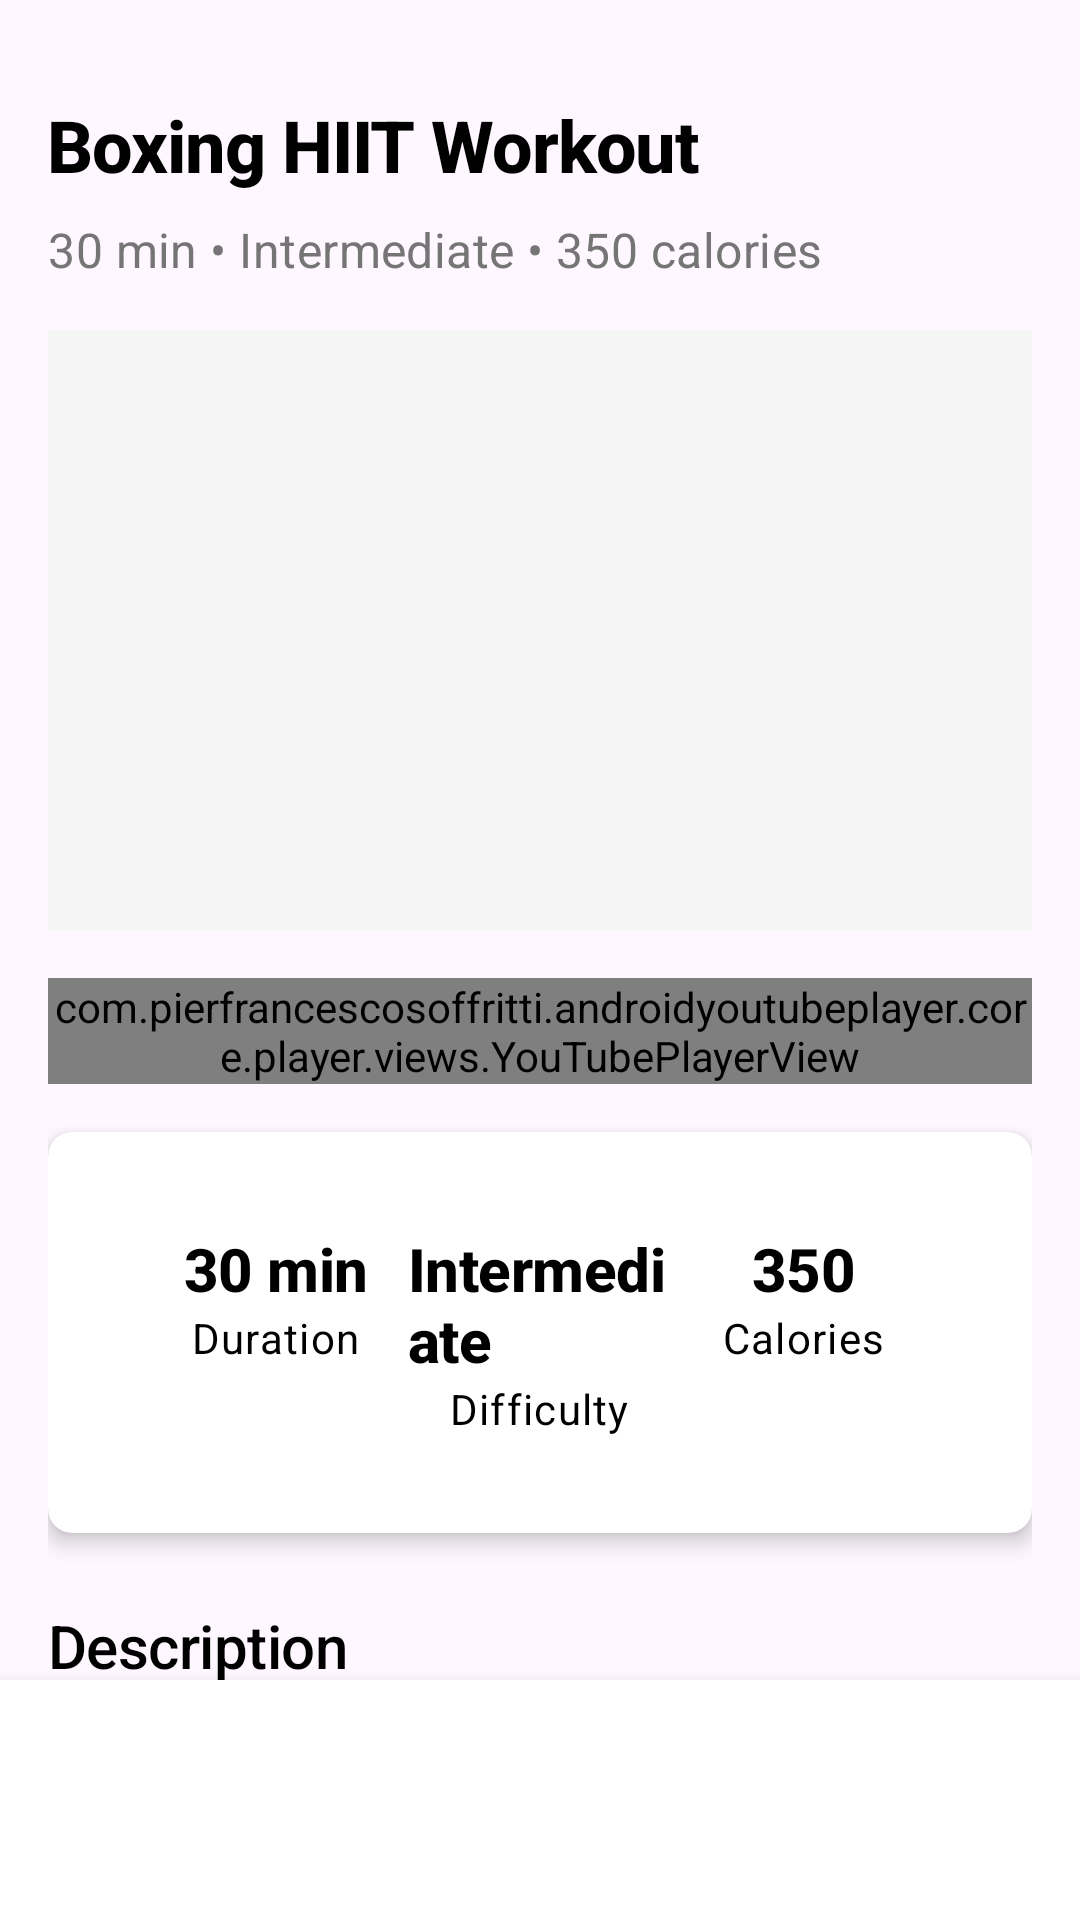

This screen was rendered from an Android layout file. Write that file and the resources it references.
<!-- AndroidManifest.xml: application theme Theme.Boxy -->
<!-- res/layout/fragment_workout_details.xml -->
<?xml version="1.0" encoding="utf-8"?>
<androidx.constraintlayout.widget.ConstraintLayout
    xmlns:android="http://schemas.android.com/apk/res/android"
    xmlns:app="http://schemas.android.com/apk/res-auto"
    xmlns:tools="http://schemas.android.com/tools"
    android:layout_width="match_parent"
    android:layout_height="match_parent">

    
    <ImageButton
        android:id="@+id/btn_back"
        android:layout_width="wrap_content"
        android:layout_height="wrap_content"
        android:layout_margin="16dp"
        android:background="?attr/selectableItemBackgroundBorderless"
        android:src="@drawable/ic_arrow_back"
        app:layout_constraintStart_toStartOf="parent"
        app:layout_constraintTop_toTopOf="parent" />

    
    <androidx.core.widget.NestedScrollView
        android:id="@+id/scroll_view"
        android:layout_width="match_parent"
        android:layout_height="0dp"
        app:layout_constraintTop_toBottomOf="@id/btn_back"
        app:layout_constraintBottom_toTopOf="@+id/layout_bottom_actions"
        app:layout_constraintEnd_toEndOf="parent"
        app:layout_constraintStart_toStartOf="parent">

        <LinearLayout
            android:layout_width="match_parent"
            android:layout_height="wrap_content"
            android:orientation="vertical"
            android:padding="16dp">

            <TextView
                android:id="@+id/tv_workout_title"
                android:layout_width="match_parent"
                android:layout_height="wrap_content"
                android:text="Boxing HIIT Workout"
                android:textAppearance="@style/TextAppearance.App.Headline1"
                android:textStyle="bold" />

            <TextView
                android:id="@+id/tv_workout_description"
                android:layout_width="match_parent"
                android:layout_height="wrap_content"
                android:layout_marginTop="8dp"
                android:text="30 min • Intermediate • 350 calories"
                android:textAppearance="@style/TextAppearance.App.Subtitle1" />

            
            <ImageView
                android:id="@+id/iv_workout"
                android:layout_width="match_parent"
                android:layout_height="200dp"
                android:layout_marginTop="16dp"
                android:contentDescription="@string/workout_image"
                android:scaleType="centerCrop"
                android:src="@drawable/ic_workouts"
                android:background="@color/gray_light" />

            
            <com.pierfrancescosoffritti.androidyoutubeplayer.core.player.views.YouTubePlayerView
                android:id="@+id/youtube_player_view"
                android:layout_width="match_parent"
                android:layout_height="wrap_content"
                android:layout_marginTop="16dp" />

            
            <androidx.cardview.widget.CardView
                style="@style/CardView.App"
                android:layout_width="match_parent"
                android:layout_height="wrap_content"
                android:layout_marginTop="16dp">

                <LinearLayout
                    android:layout_width="match_parent"
                    android:layout_height="wrap_content"
                    android:orientation="horizontal"
                    android:padding="16dp">

                    <LinearLayout
                        android:layout_width="0dp"
                        android:layout_height="wrap_content"
                        android:layout_weight="1"
                        android:gravity="center"
                        android:orientation="vertical">

                        <TextView
                            android:id="@+id/tv_duration"
                            android:layout_width="wrap_content"
                            android:layout_height="wrap_content"
                            android:text="30 min"
                            android:textAppearance="@style/TextAppearance.App.Headline2"
                            android:textStyle="bold" />

                        <TextView
                            android:layout_width="wrap_content"
                            android:layout_height="wrap_content"
                            android:text="@string/duration"
                            android:textAppearance="@style/TextAppearance.App.Body1" />
                    </LinearLayout>

                    <LinearLayout
                        android:layout_width="0dp"
                        android:layout_height="wrap_content"
                        android:layout_weight="1"
                        android:gravity="center"
                        android:orientation="vertical">

                        <TextView
                            android:id="@+id/tv_difficulty"
                            android:layout_width="wrap_content"
                            android:layout_height="wrap_content"
                            android:text="Intermediate"
                            android:textAppearance="@style/TextAppearance.App.Headline2"
                            android:textStyle="bold" />

                        <TextView
                            android:layout_width="wrap_content"
                            android:layout_height="wrap_content"
                            android:text="@string/difficulty"
                            android:textAppearance="@style/TextAppearance.App.Body1" />
                    </LinearLayout>

                    <LinearLayout
                        android:layout_width="0dp"
                        android:layout_height="wrap_content"
                        android:layout_weight="1"
                        android:gravity="center"
                        android:orientation="vertical">

                        <TextView
                            android:id="@+id/tv_calories"
                            android:layout_width="wrap_content"
                            android:layout_height="wrap_content"
                            android:text="350"
                            android:textAppearance="@style/TextAppearance.App.Headline2"
                            android:textStyle="bold" />

                        <TextView
                            android:layout_width="wrap_content"
                            android:layout_height="wrap_content"
                            android:text="@string/calories"
                            android:textAppearance="@style/TextAppearance.App.Body1" />
                    </LinearLayout>
                </LinearLayout>
            </androidx.cardview.widget.CardView>

            
            <TextView
                android:layout_width="match_parent"
                android:layout_height="wrap_content"
                android:layout_marginTop="24dp"
                android:text="@string/description"
                android:textAppearance="@style/TextAppearance.App.Headline2" />

            <TextView
                android:id="@+id/tv_workout_full_description"
                android:layout_width="match_parent"
                android:layout_height="wrap_content"
                android:layout_marginTop="8dp"
                android:text="This high-intensity interval training workout combines boxing techniques with cardio exercises..."
                android:textAppearance="@style/TextAppearance.App.Body1" />

            
            <TextView
                android:layout_width="match_parent"
                android:layout_height="wrap_content"
                android:layout_marginTop="24dp"
                android:text="@string/exercises"
                android:textAppearance="@style/TextAppearance.App.Headline2" />

            <androidx.recyclerview.widget.RecyclerView
                android:id="@+id/rv_exercises"
                android:layout_width="match_parent"
                android:layout_height="wrap_content"
                android:layout_marginTop="8dp"
                android:nestedScrollingEnabled="false"
                tools:itemCount="5"
                tools:listitem="@layout/item_exercise" />

        </LinearLayout>
    </androidx.core.widget.NestedScrollView>

    
    <LinearLayout
        android:id="@+id/layout_bottom_actions"
        android:layout_width="match_parent"
        android:layout_height="wrap_content"
        android:orientation="horizontal"
        android:padding="16dp"
        android:background="@color/white"
        android:elevation="8dp"
        app:layout_constraintBottom_toBottomOf="parent"
        app:layout_constraintEnd_toEndOf="parent"
        app:layout_constraintStart_toStartOf="parent">

        <Button
            android:id="@+id/btn_start_workout"
            style="@style/Button.App.Primary"
            android:layout_width="0dp"
            android:layout_height="wrap_content"
            android:layout_weight="1"
            android:text="Mark as complete" />

    </LinearLayout>

</androidx.constraintlayout.widget.ConstraintLayout>
<!-- res/layout/item_exercise.xml (included above) -->
<?xml version="1.0" encoding="utf-8"?>
<androidx.cardview.widget.CardView xmlns:android="http://schemas.android.com/apk/res/android"
    xmlns:app="http://schemas.android.com/apk/res-auto"
    style="@style/CardView.App"
    android:layout_width="match_parent"
    android:layout_height="wrap_content"
    android:layout_marginBottom="8dp">

    <androidx.constraintlayout.widget.ConstraintLayout
        android:layout_width="match_parent"
        android:layout_height="wrap_content"
        android:padding="8dp">

        <TextView
            android:id="@+id/tv_exercise_number"
            android:layout_width="32dp"
            android:layout_height="32dp"
            android:background="@drawable/circle_background"
            android:gravity="center"
            android:text="1"
            android:textAppearance="@style/TextAppearance.App.Body1"
            android:textColor="@color/white"
            android:textStyle="bold"
            app:layout_constraintBottom_toBottomOf="parent"
            app:layout_constraintStart_toStartOf="parent"
            app:layout_constraintTop_toTopOf="parent" />

        <TextView
            android:id="@+id/tv_exercise_name"
            android:layout_width="0dp"
            android:layout_height="wrap_content"
            android:layout_marginStart="16dp"
            android:layout_marginEnd="16dp"
            android:text="Jab-Cross Combo"
            android:textAppearance="@style/TextAppearance.App.Subtitle1"
            android:textStyle="bold"
            app:layout_constraintEnd_toStartOf="@+id/tv_exercise_duration"
            app:layout_constraintStart_toEndOf="@+id/tv_exercise_number"
            app:layout_constraintTop_toTopOf="parent" />

        <TextView
            android:id="@+id/tv_exercise_description"
            android:layout_width="0dp"
            android:layout_height="wrap_content"
            android:layout_marginStart="16dp"
            android:layout_marginTop="4dp"
            android:layout_marginEnd="16dp"
            android:text="Alternate between jab and cross punches"
            android:textAppearance="@style/TextAppearance.App.Body1"
            app:layout_constraintEnd_toStartOf="@+id/tv_exercise_duration"
            app:layout_constraintStart_toEndOf="@+id/tv_exercise_number"
            app:layout_constraintTop_toBottomOf="@+id/tv_exercise_name" />

        <TextView
            android:id="@+id/tv_exercise_duration"
            android:layout_width="wrap_content"
            android:layout_height="wrap_content"
            android:text="60 sec"
            android:textAppearance="@style/TextAppearance.App.Body1"
            android:textStyle="bold"
            app:layout_constraintBottom_toBottomOf="parent"
            app:layout_constraintEnd_toEndOf="parent"
            app:layout_constraintTop_toTopOf="parent" />

    </androidx.constraintlayout.widget.ConstraintLayout>
</androidx.cardview.widget.CardView>
<!-- resources referenced by this layout -->
<resources>
  <color name="gray_light">#FFF5F5F5</color>
  <color name="white">#FFFFFFFF</color>
  <string name="calories">Calories</string>
  <string name="description">Description</string>
  <string name="difficulty">Difficulty</string>
  <string name="duration">Duration</string>
  <string name="exercises">Exercises</string>
  <string name="workout_image">Workout Image</string>
  <style name="Button.App.Primary" parent="Widget.MaterialComponents.Button">
          <item name="android:textColor">@color/white</item>
          <item name="backgroundTint">@color/primary</item>
          <item name="cornerRadius">8dp</item>
          <item name="android:paddingStart">24dp</item>
          <item name="android:paddingEnd">24dp</item>
          <item name="android:paddingTop">12dp</item>
          <item name="android:paddingBottom">12dp</item>
          <item name="android:textAllCaps">false</item>
      </style>
  <style name="CardView.App" parent="Widget.MaterialComponents.CardView">
          <item name="cardCornerRadius">8dp</item>
          <item name="cardElevation">4dp</item>
          <item name="contentPadding">16dp</item>
          <item name="cardBackgroundColor">@color/card_background</item>
      </style>
  <style name="TextAppearance.App.Body1" parent="TextAppearance.MaterialComponents.Body1">
          <item name="fontFamily">sans-serif</item>
          <item name="android:textSize">14sp</item>
          <item name="android:textColor">@color/black</item>
      </style>
  <style name="TextAppearance.App.Headline1" parent="TextAppearance.MaterialComponents.Headline1">
          <item name="fontFamily">sans-serif-medium</item>
          <item name="android:textSize">24sp</item>
          <item name="android:textColor">@color/black</item>
      </style>
  <style name="TextAppearance.App.Headline2" parent="TextAppearance.MaterialComponents.Headline2">
          <item name="fontFamily">sans-serif-medium</item>
          <item name="android:textSize">20sp</item>
          <item name="android:textColor">@color/black</item>
      </style>
  <style name="TextAppearance.App.Subtitle1" parent="TextAppearance.MaterialComponents.Subtitle1">
          <item name="fontFamily">sans-serif</item>
          <item name="android:textSize">16sp</item>
          <item name="android:textColor">@color/gray_dark</item>
      </style>
  <style name="Theme.Boxy" parent="Base.Theme.Boxy" />
  <color name="primary">#FF1E88E5</color>
  <color name="card_background">#FFFFFFFF</color>
  <color name="black">#FF000000</color>
  <color name="gray_dark">#FF757575</color>
  <style name="Base.Theme.Boxy" parent="Theme.Material3.DayNight.NoActionBar">
          
          
      </style>
</resources>
